4-way image classification set "inputs" from GitHub (mattycars/rt_img_class_pytorch); label vocabulary: glide, loose, none, slab.

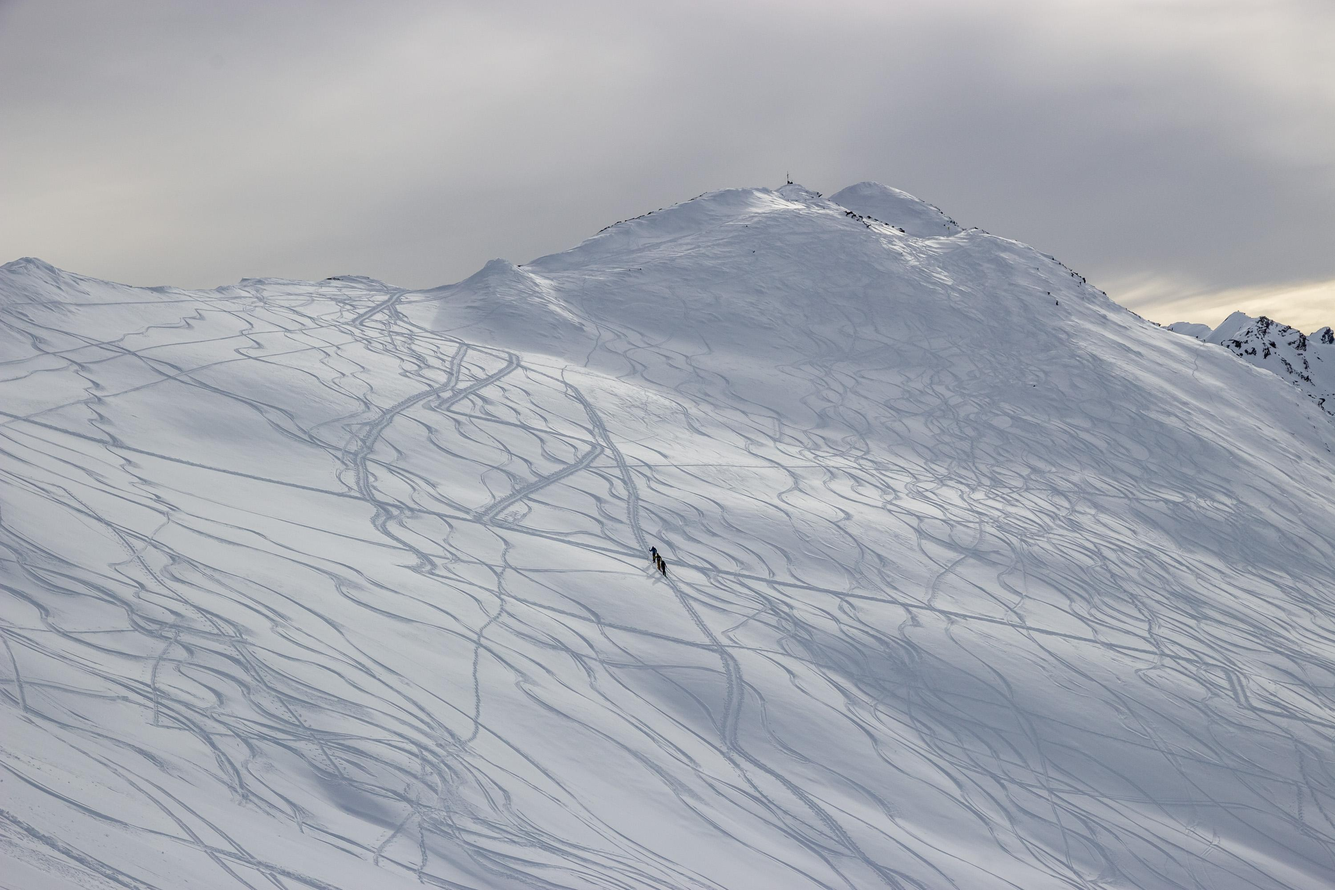
Label: none

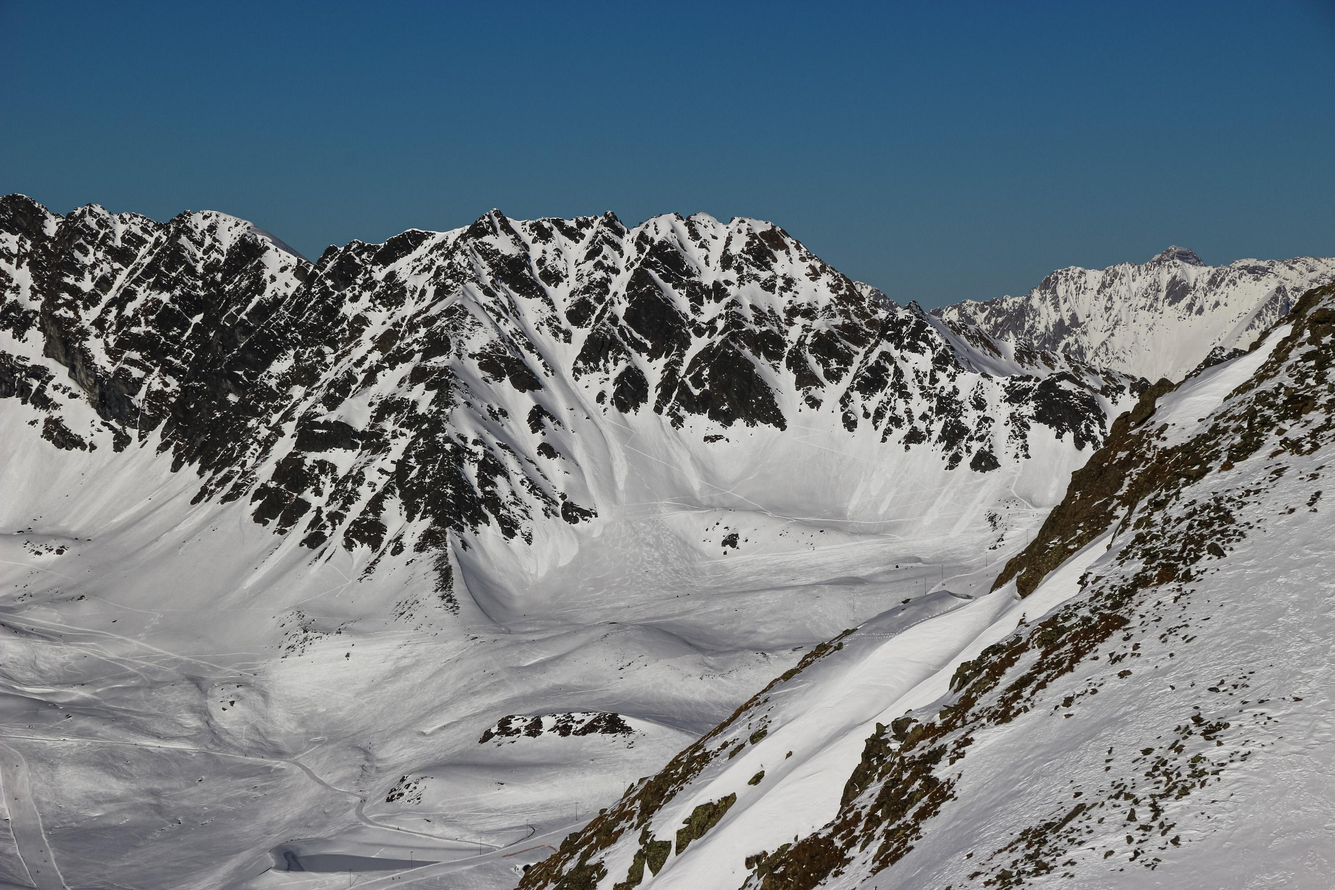
Label: loose

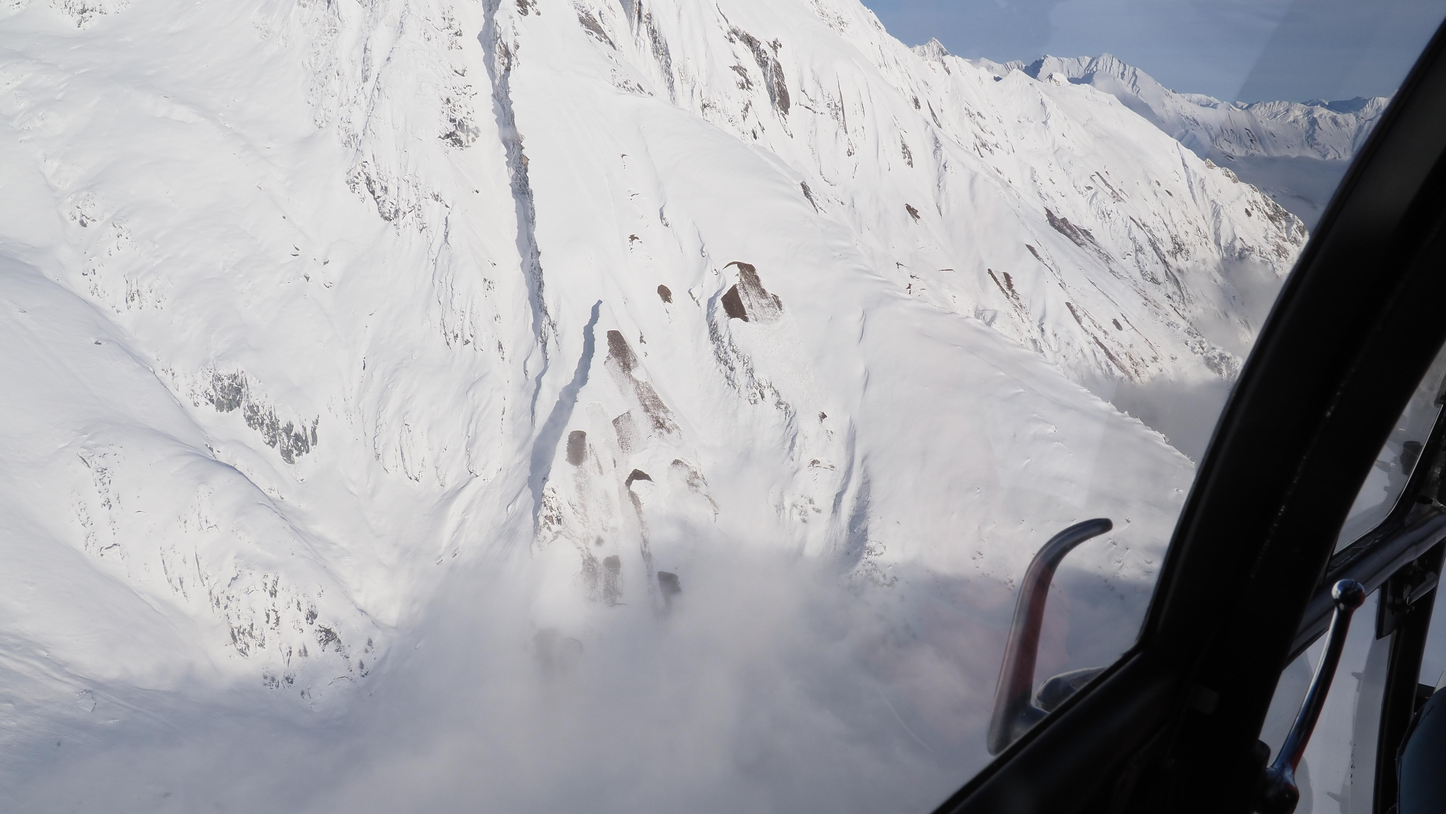
Label: glide

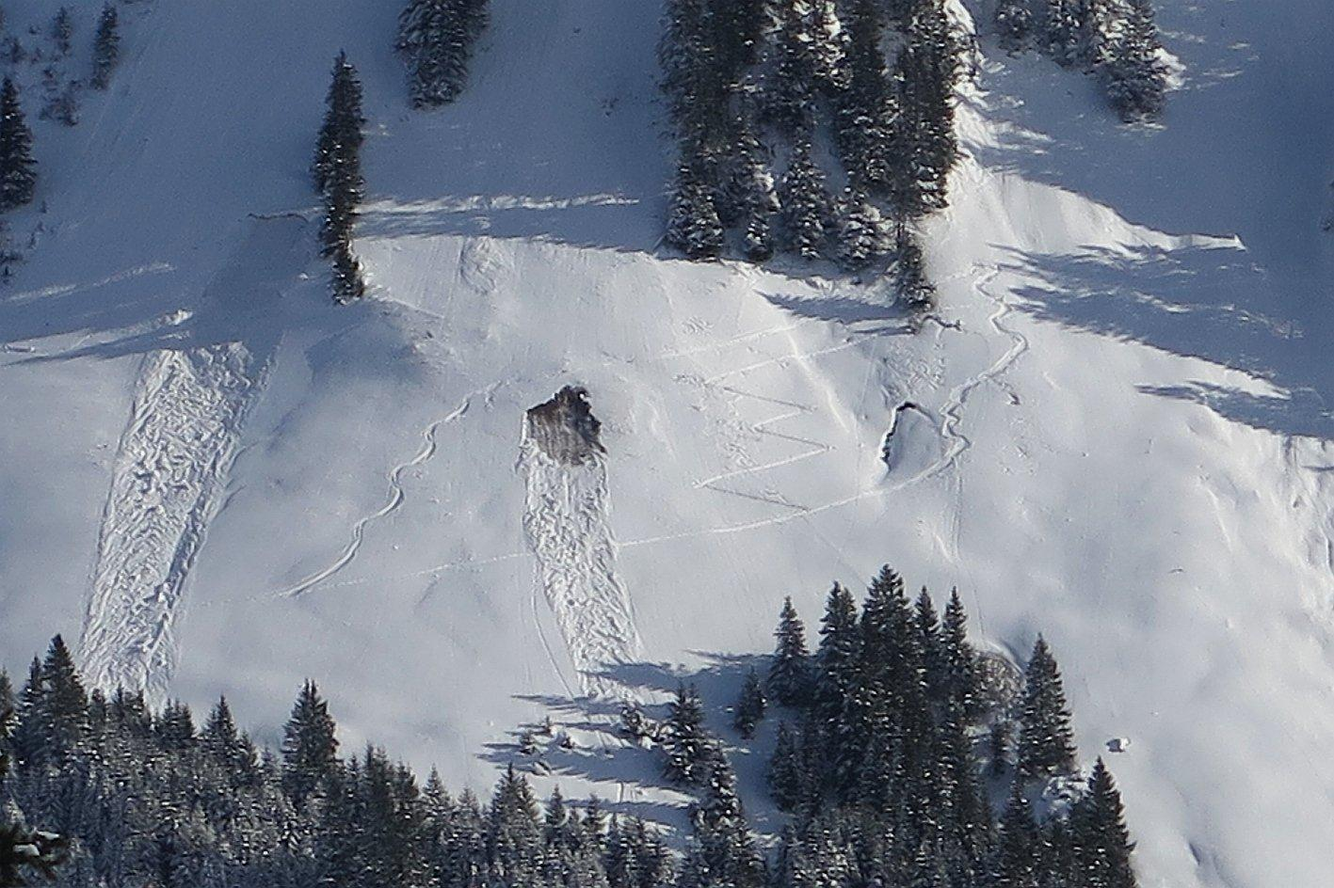
Label: glide

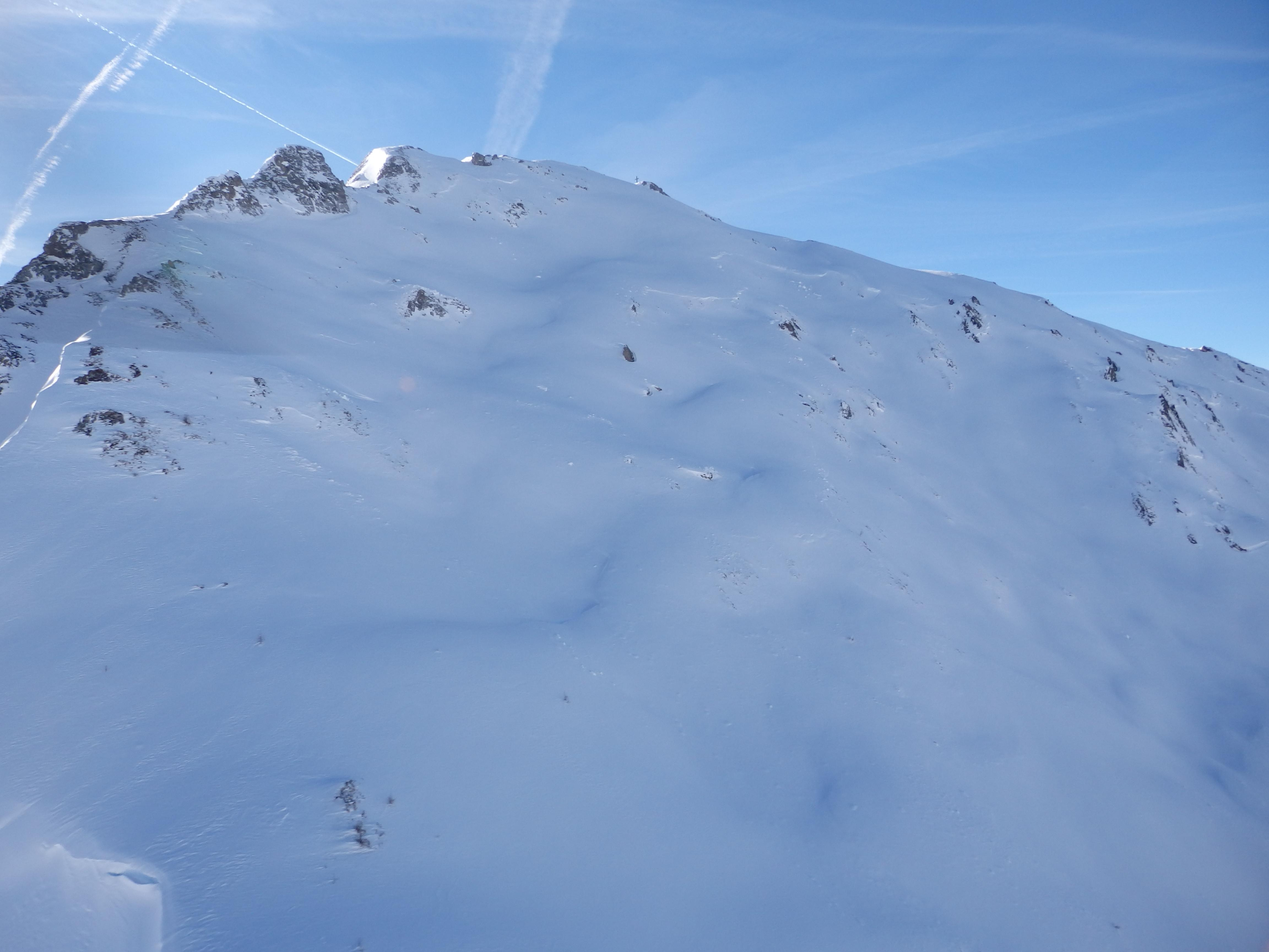
Label: slab

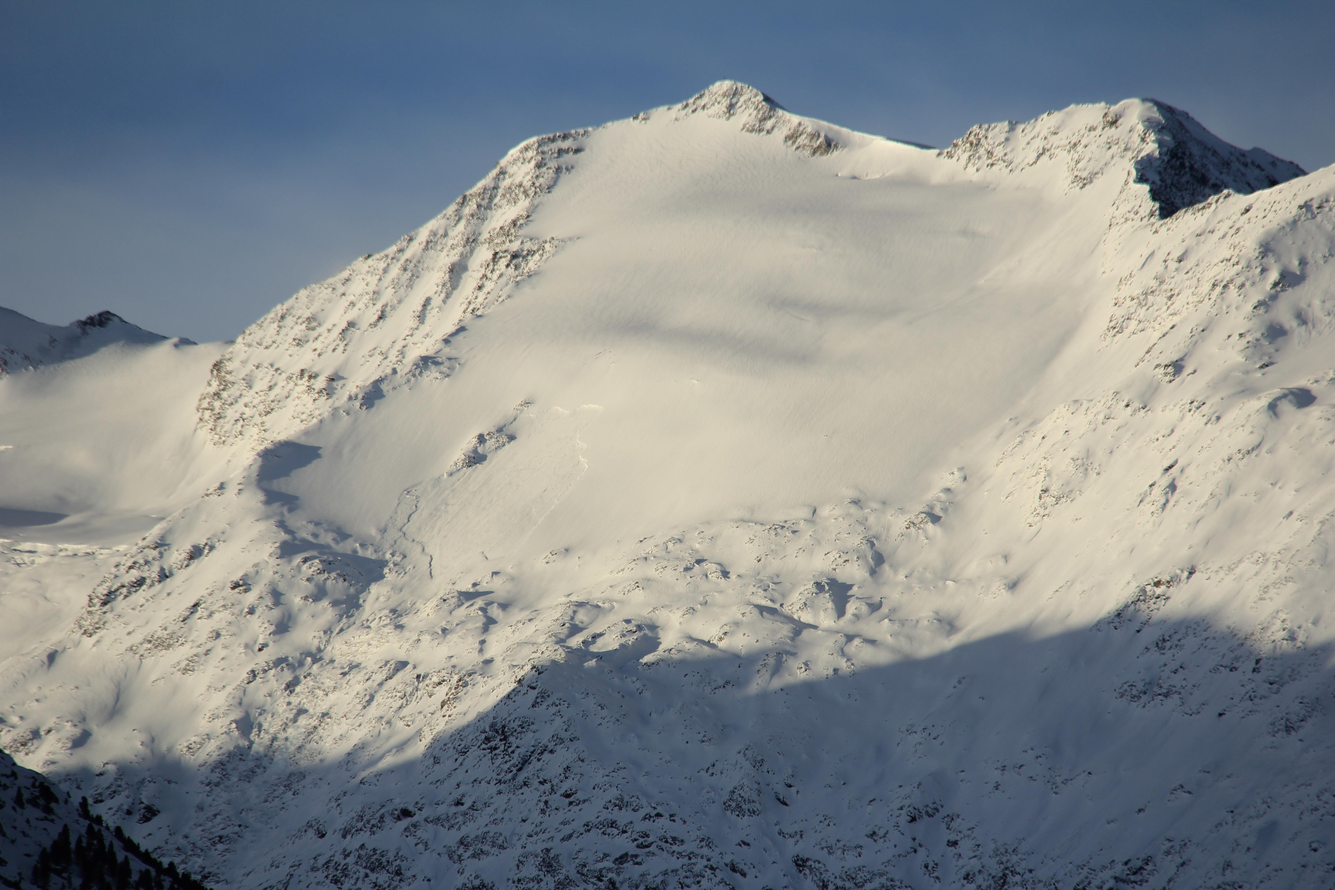
Label: slab
